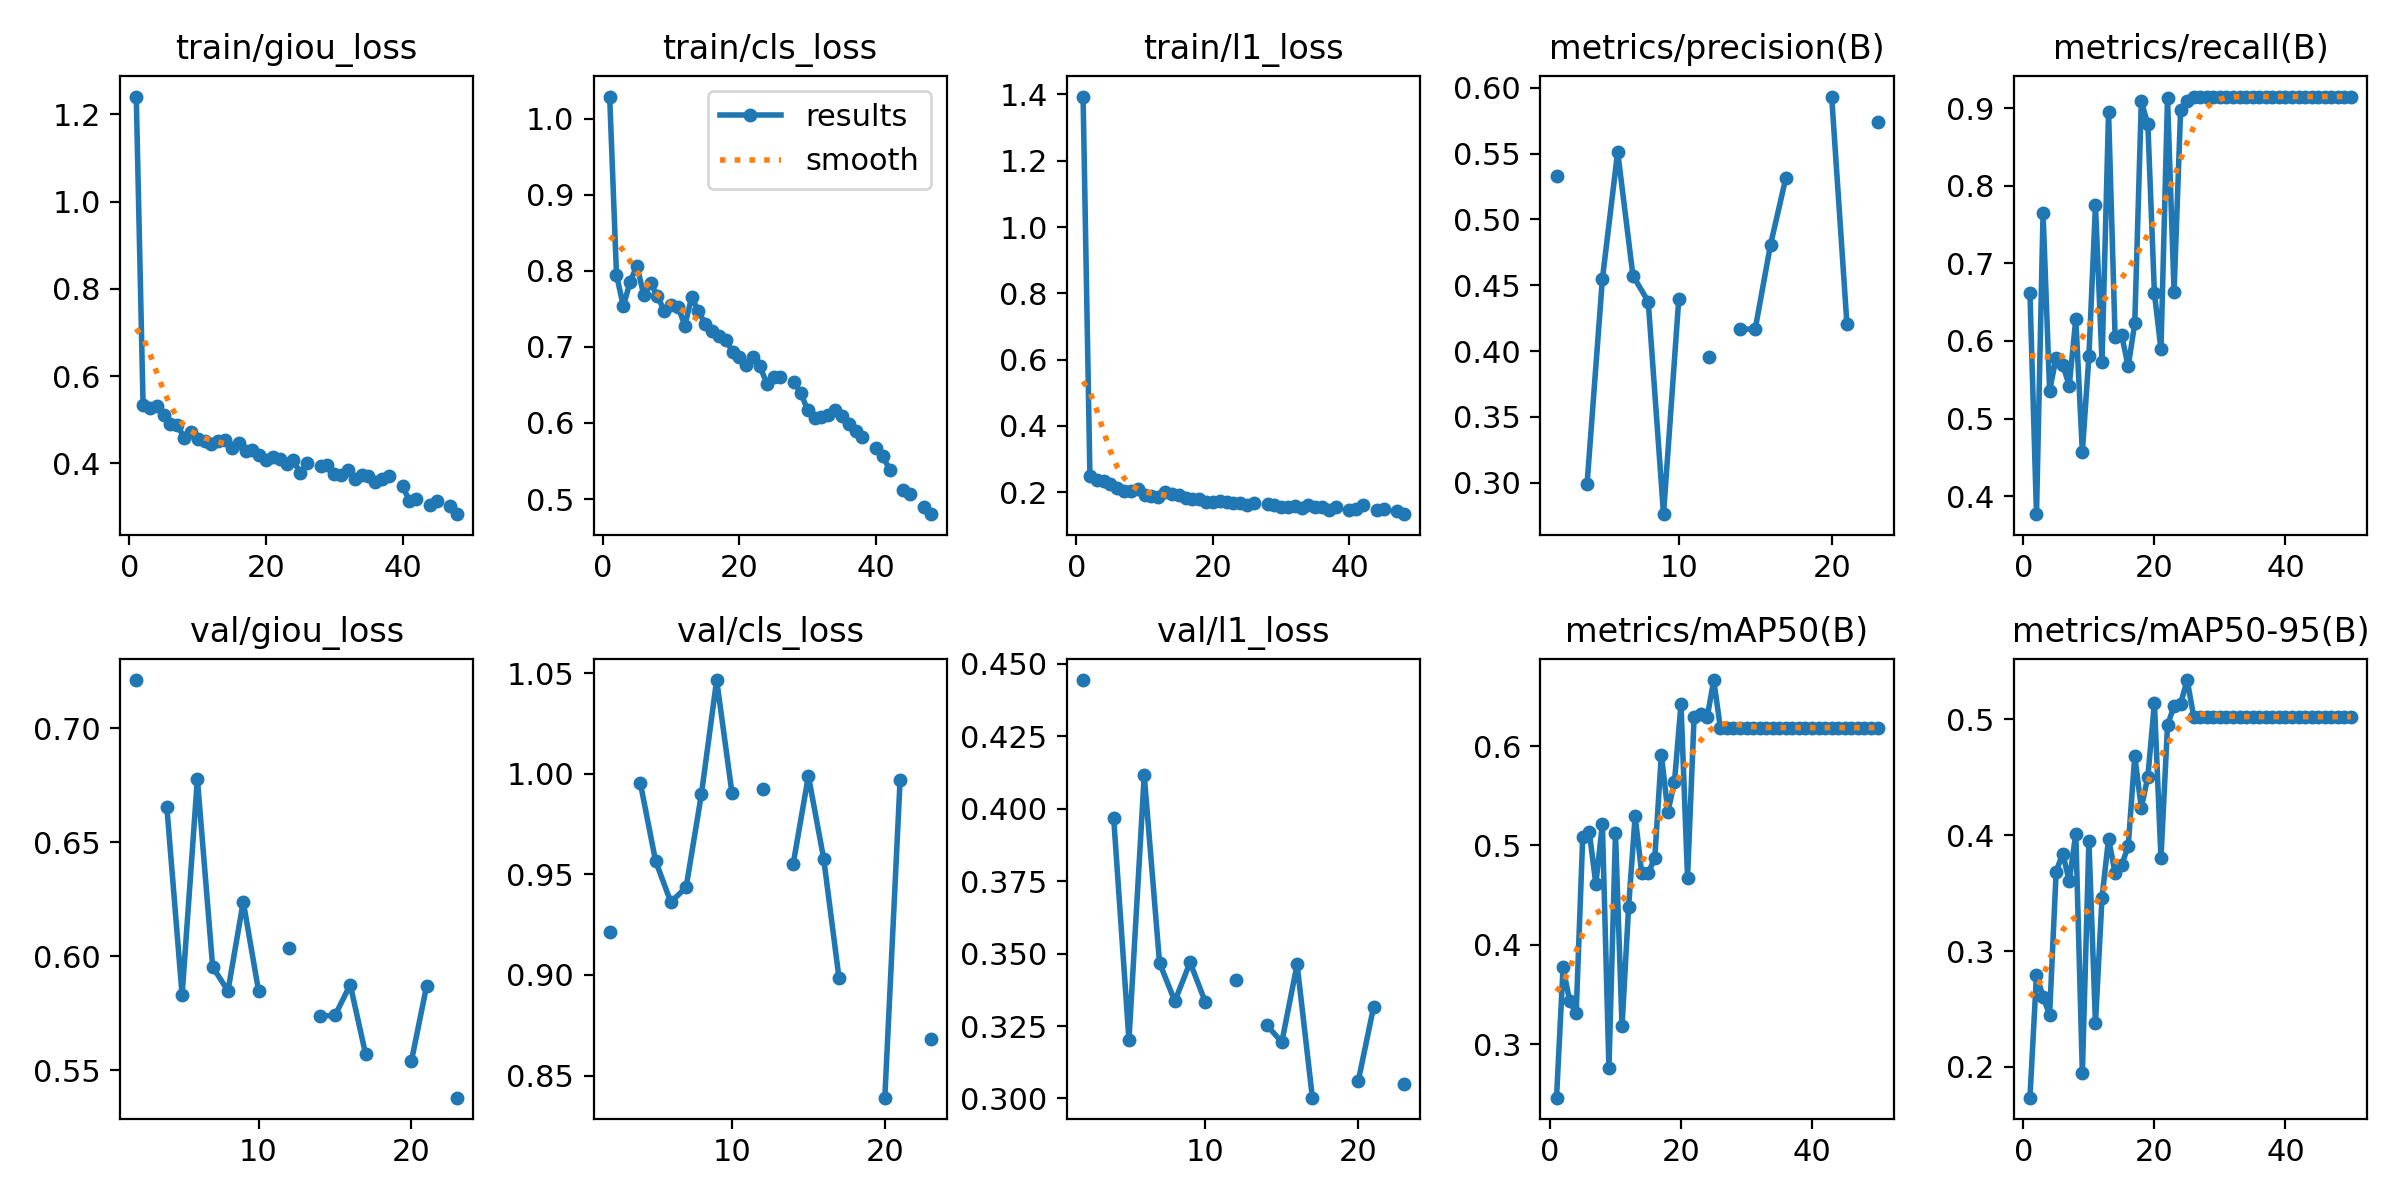

Values plotted in this chart, from the file beside it:
epoch, train/giou_loss, train/cls_loss, train/l1_loss, metrics/precision(B), metrics/recall(B), metrics/mAP50(B), metrics/mAP50-95(B), val/giou_loss, val/cls_loss, val/l1_loss, lr/pg0, lr/pg1, lr/pg2
1, 1.241, 1.029, 1.394, nan, 0.6616, 0.2463, 0.1734, nan, nan, nan, 0.0005522, 0.0005522, 0.0005522
2, 0.5337, 0.7947, 0.2484, 0.5334, 0.3767, 0.3773, 0.2795, 0.7211, 0.9215, 0.4444, 0.001086, 0.001086, 0.001086
3, 0.5275, 0.7535, 0.2366, nan, 0.7649, 0.3437, 0.2604, nan, nan, nan, 0.001598, 0.001598, 0.001598
4, 0.5327, 0.7859, 0.2341, 0.2992, 0.536, 0.3311, 0.245, 0.6655, 0.9956, 0.3969, 0.001568, 0.001568, 0.001568
5, 0.512, 0.8067, 0.2265, 0.4546, 0.5783, 0.5086, 0.3685, 0.583, 0.9568, 0.3201, 0.001535, 0.001535, 0.001535
6, 0.491, 0.7676, 0.214, 0.5514, 0.5692, 0.5138, 0.3841, 0.6778, 0.9362, 0.4115, 0.001502, 0.001502, 0.001502
7, 0.4887, 0.7834, 0.2047, 0.4573, 0.5425, 0.4612, 0.3604, 0.5953, 0.9435, 0.3468, 0.001469, 0.001469, 0.001469
8, 0.4592, 0.7674, 0.2024, 0.4376, 0.6283, 0.5216, 0.4013, 0.5847, 0.9897, 0.3336, 0.001436, 0.001436, 0.001436
9, 0.4712, 0.7467, 0.2085, 0.2761, 0.4567, 0.2759, 0.1944, 0.6239, 1.046, 0.347, 0.001403, 0.001403, 0.001403
10, 0.4559, 0.7547, 0.1921, 0.4399, 0.5802, 0.5121, 0.3951, 0.5848, 0.9904, 0.3332, 0.00137, 0.00137, 0.00137
11, 0.4519, 0.753, 0.19, nan, 0.7749, 0.318, 0.2375, nan, nan, nan, 0.001337, 0.001337, 0.001337
12, 0.4449, 0.7281, 0.1856, 0.3951, 0.5729, 0.4378, 0.346, 0.6036, 0.9926, 0.3408, 0.001304, 0.001304, 0.001304
13, 0.4525, 0.7651, 0.2, nan, 0.8951, 0.5294, 0.3968, nan, nan, nan, 0.001271, 0.001271, 0.001271
14, 0.4548, 0.7468, 0.1943, 0.4166, 0.6047, 0.4723, 0.3673, 0.5738, 0.9549, 0.3254, 0.001238, 0.001238, 0.001238
15, 0.4356, 0.7305, 0.1913, 0.4169, 0.6071, 0.4719, 0.3741, 0.574, 0.9989, 0.3194, 0.001205, 0.001205, 0.001205
16, 0.4473, 0.7206, 0.1835, 0.4809, 0.5674, 0.4877, 0.3907, 0.5875, 0.9578, 0.3463, 0.001172, 0.001172, 0.001172
17, 0.4274, 0.7145, 0.181, 0.5314, 0.6227, 0.5913, 0.4681, 0.5572, 0.8987, 0.3003, 0.001139, 0.001139, 0.001139
18, 0.4309, 0.7094, 0.1809, nan, 0.9087, 0.534, 0.4235, nan, nan, nan, 0.001106, 0.001106, 0.001106
19, 0.4198, 0.6939, 0.1718, nan, 0.8792, 0.5634, 0.4506, nan, nan, nan, 0.001073, 0.001073, 0.001073
20, 0.4071, 0.6862, 0.171, 0.5934, 0.6613, 0.6422, 0.514, 0.5539, 0.8391, 0.306, 0.00104, 0.00104, 0.00104
21, 0.4142, 0.6768, 0.1741, 0.4203, 0.5894, 0.4676, 0.3801, 0.5871, 0.9969, 0.3314, 0.001007, 0.001007, 0.001007
22, 0.4093, 0.6871, 0.1696, nan, 0.9128, 0.6295, 0.495, nan, nan, nan, 0.0009739, 0.0009739, 0.0009739
23, 0.3986, 0.6745, 0.167, 0.5741, 0.6629, 0.6318, 0.5114, 0.5379, 0.868, 0.305, 0.0009409, 0.0009409, 0.0009409
24, 0.4084, 0.6518, 0.1673, nan, 0.898, 0.6289, 0.5135, nan, nan, nan, 0.0009078, 0.0009078, 0.0009078
25, 0.3772, 0.6608, 0.1622, nan, 0.909, 0.6663, 0.5339, nan, nan, nan, 0.0008748, 0.0008748, 0.0008748
26, 0.4006, 0.66, 0.1679, nan, 0.9149, 0.6185, 0.5022, nan, nan, nan, 0.0008418, 0.0008418, 0.0008418
27, nan, nan, nan, nan, 0.9149, 0.6185, 0.5022, nan, nan, nan, 0.0008088, 0.0008088, 0.0008088
28, 0.3946, 0.654, 0.1641, nan, 0.9149, 0.6185, 0.5022, nan, nan, nan, 0.0007758, 0.0007758, 0.0007758
29, 0.3972, 0.6392, 0.1611, nan, 0.9149, 0.6185, 0.5022, nan, nan, nan, 0.0007428, 0.0007428, 0.0007428
30, 0.377, 0.6164, 0.1562, nan, 0.9149, 0.6185, 0.5022, nan, nan, nan, 0.0007098, 0.0007098, 0.0007098
31, 0.3729, 0.6071, 0.1564, nan, 0.9149, 0.6185, 0.5022, nan, nan, nan, 0.0006768, 0.0006768, 0.0006768
32, 0.3858, 0.6077, 0.1594, nan, 0.9149, 0.6185, 0.5022, nan, nan, nan, 0.0006438, 0.0006438, 0.0006438
33, 0.3637, 0.6107, 0.1528, nan, 0.9149, 0.6185, 0.5022, nan, nan, nan, 0.0006108, 0.0006108, 0.0006108
34, 0.3738, 0.6173, 0.1606, nan, 0.9149, 0.6185, 0.5022, nan, nan, nan, 0.0005778, 0.0005778, 0.0005778
35, 0.3705, 0.6088, 0.1547, nan, 0.9149, 0.6185, 0.5022, nan, nan, nan, 0.0005448, 0.0005448, 0.0005448
36, 0.3571, 0.5982, 0.1544, nan, 0.9149, 0.6185, 0.5022, nan, nan, nan, 0.0005118, 0.0005118, 0.0005118
37, 0.3654, 0.5889, 0.148, nan, 0.9149, 0.6185, 0.5022, nan, nan, nan, 0.0004788, 0.0004788, 0.0004788
38, 0.3722, 0.5816, 0.156, nan, 0.9149, 0.6185, 0.5022, nan, nan, nan, 0.0004458, 0.0004458, 0.0004458
39, nan, nan, nan, nan, 0.9149, 0.6185, 0.5022, nan, nan, nan, 0.0004127, 0.0004127, 0.0004127
40, 0.3487, 0.5673, 0.1467, nan, 0.9149, 0.6185, 0.5022, nan, nan, nan, 0.0003797, 0.0003797, 0.0003797
41, 0.3136, 0.5562, 0.1507, nan, 0.9149, 0.6185, 0.5022, nan, nan, nan, 0.0003467, 0.0003467, 0.0003467
42, 0.3184, 0.5384, 0.1618, nan, 0.9149, 0.6185, 0.5022, nan, nan, nan, 0.0003137, 0.0003137, 0.0003137
43, nan, nan, nan, nan, 0.9149, 0.6185, 0.5022, nan, nan, nan, 0.0002807, 0.0002807, 0.0002807
44, 0.3043, 0.5114, 0.1463, nan, 0.9149, 0.6185, 0.5022, nan, nan, nan, 0.0002477, 0.0002477, 0.0002477
45, 0.3133, 0.5064, 0.1484, nan, 0.9149, 0.6185, 0.5022, nan, nan, nan, 0.0002147, 0.0002147, 0.0002147
46, nan, nan, nan, nan, 0.9149, 0.6185, 0.5022, nan, nan, nan, 0.0001817, 0.0001817, 0.0001817
47, 0.3022, 0.4898, 0.1447, nan, 0.9149, 0.6185, 0.5022, nan, nan, nan, 0.0001487, 0.0001487, 0.0001487
48, 0.2838, 0.4801, 0.134, nan, 0.9149, 0.6185, 0.5022, nan, nan, nan, 0.0001157, 0.0001157, 0.0001157
49, nan, nan, nan, nan, 0.9149, 0.6185, 0.5022, nan, nan, nan, 8.2683e-05, 8.2683e-05, 8.2683e-05
50, nan, nan, nan, nan, 0.9149, 0.6185, 0.5022, nan, nan, nan, 4.9677e-05, 4.9677e-05, 4.9677e-05
